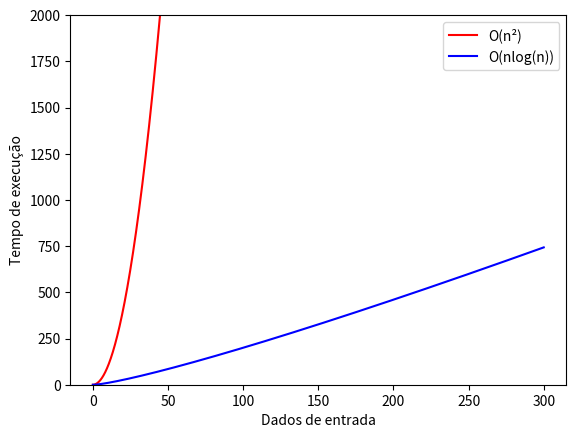

Write the Python code that produced this figure.
import numpy as np
import matplotlib.pyplot as plt
import csv
import os
import datetime
from scipy.fftpack import fft
from scipy import signal 


N = 6000                 #Numero de pontos
T = 0.05                #Taxa de amostragem
x = np.linspace(0.0, N*T, N)
y1 = x**2
y2 = x*np.log10(x)

plt.figure()
plt.ylim(0,2000)
plt.xlabel("Dados de entrada")
plt.ylabel("Tempo de execução")

plt.plot(x,y1,color='red', label='O(n²)')
plt.plot(x,y2,color='blue', label='O(nlog(n))')
plt.legend()
plt.show()